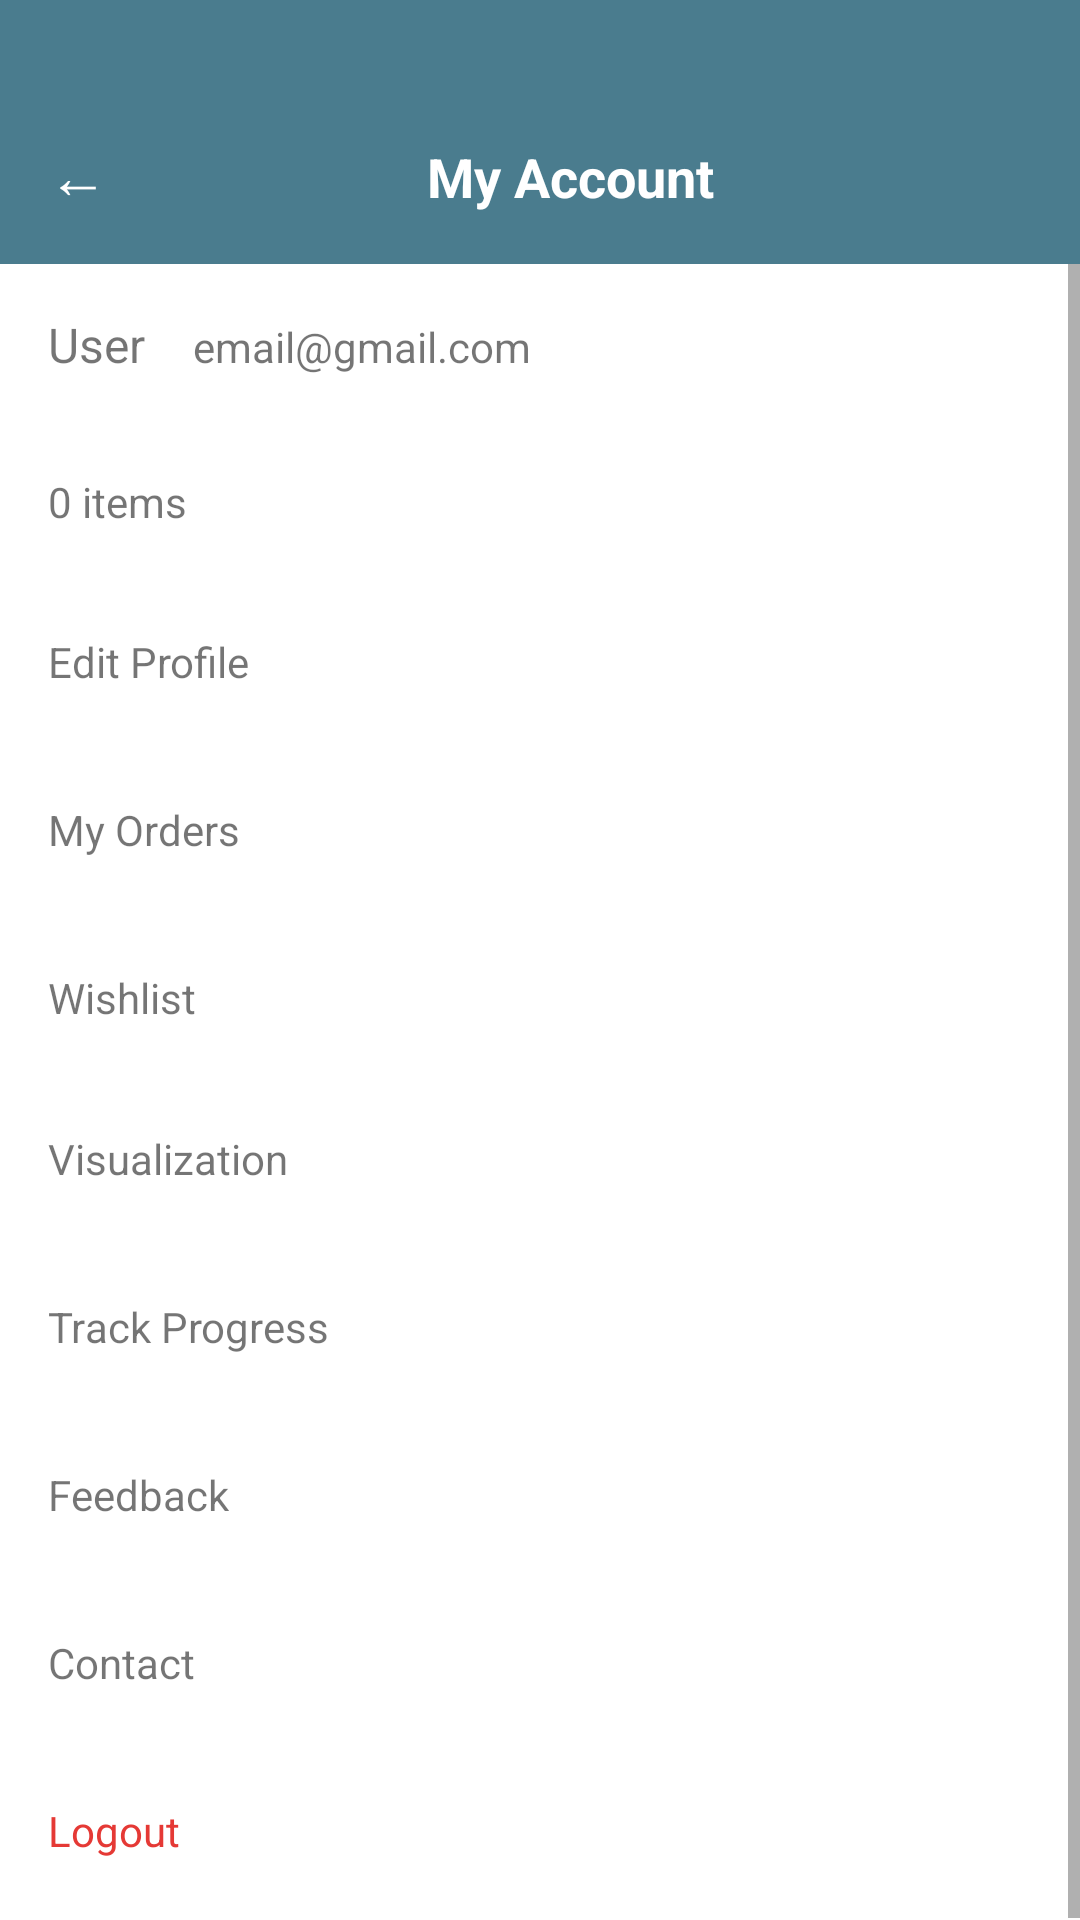

The Android layout XML behind this screen, and the referenced resources:
<!-- AndroidManifest.xml: application theme Theme.Craftify -->
<!-- res/layout/activity_profile.xml -->
<?xml version="1.0" encoding="utf-8"?>
<LinearLayout xmlns:android="http://schemas.android.com/apk/res/android"
    android:layout_width="match_parent"
    android:layout_height="match_parent"
    android:orientation="vertical"
    android:background="#F5F5F5">

    
    <LinearLayout
        android:layout_width="match_parent"
        android:layout_height="88dp"
        android:background="@color/primary"
        android:gravity="bottom"
        android:padding="16dp">

        <TextView
            android:id="@+id/tvBack"
            android:layout_width="wrap_content"
            android:layout_height="wrap_content"
            android:text="←"
            android:textColor="#FFFFFF"
            android:textSize="20sp"/>

        <TextView
            android:layout_width="match_parent"
            android:layout_height="wrap_content"
            android:text="My Account"
            android:textColor="#FFFFFF"
            android:textSize="18sp"
            android:textStyle="bold"
            android:gravity="center"/>
    </LinearLayout>

    <ScrollView
        android:layout_width="match_parent"
        android:layout_height="match_parent">

        <LinearLayout
            android:layout_width="match_parent"
            android:layout_height="wrap_content"
            android:orientation="vertical">

            
            <LinearLayout
                android:layout_width="match_parent"
                android:layout_height="wrap_content"
                android:padding="16dp"
                android:background="@color/white">

                <TextView
                    android:id="@+id/tvUsername"
                    android:layout_width="wrap_content"
                    android:layout_height="wrap_content"
                    android:text="User"
                    android:textSize="16sp"/>

                <TextView
                    android:id="@+id/tvEmail"
                    android:layout_width="wrap_content"
                    android:layout_height="wrap_content"
                    android:text="email@gmail.com"
                    android:layout_marginStart="16dp"/>
            </LinearLayout>

            
            <TextView
                android:id="@+id/tvWishlistCount"
                android:layout_width="match_parent"
                android:layout_height="wrap_content"
                android:text="0 items"
                android:padding="16dp"
                android:background="@color/white"/>

            

            <LinearLayout
                android:id="@+id/btnEditProfile"
                android:layout_width="match_parent"
                android:layout_height="56dp"
                android:background="@color/white"
                android:gravity="center_vertical"
                android:padding="16dp">
                <TextView
                    android:layout_width="wrap_content"
                    android:layout_height="wrap_content"
                    android:text="Edit Profile"/>
            </LinearLayout>

            <LinearLayout
                android:id="@+id/btnOrderHistory"
                android:layout_width="match_parent"
                android:layout_height="56dp"
                android:background="@color/white"
                android:gravity="center_vertical"
                android:padding="16dp">
                <TextView
                    android:text="My Orders"
                    android:layout_width="wrap_content"
                    android:layout_height="wrap_content"/>
            </LinearLayout>

            <LinearLayout
                android:id="@+id/btnWishlist"
                android:layout_width="match_parent"
                android:layout_height="56dp"
                android:background="@color/white"
                android:gravity="center_vertical"
                android:padding="16dp">
                <TextView
                    android:text="Wishlist"
                    android:layout_width="wrap_content"
                    android:layout_height="wrap_content"/>
            </LinearLayout>

            

            <LinearLayout
                android:id="@+id/btnVisualization"
                android:layout_width="match_parent"
                android:layout_height="56dp"
                android:background="@color/white"
                android:padding="16dp">
                <TextView
                    android:text="Visualization"
                    android:layout_width="wrap_content"
                    android:layout_height="wrap_content"/>
            </LinearLayout>

            <LinearLayout
                android:id="@+id/btnTrackProgress"
                android:layout_width="match_parent"
                android:layout_height="56dp"
                android:background="@color/white"
                android:padding="16dp">
                <TextView
                    android:text="Track Progress"
                    android:layout_width="wrap_content"
                    android:layout_height="wrap_content"/>
            </LinearLayout>

            <LinearLayout
                android:id="@+id/btnFeedback"
                android:layout_width="match_parent"
                android:layout_height="56dp"
                android:background="@color/white"
                android:padding="16dp">
                <TextView
                    android:text="Feedback"
                    android:layout_width="wrap_content"
                    android:layout_height="wrap_content"/>
            </LinearLayout>

            <LinearLayout
                android:id="@+id/btnContact"
                android:layout_width="match_parent"
                android:layout_height="56dp"
                android:background="@color/white"
                android:padding="16dp">
                <TextView
                    android:text="Contact"
                    android:layout_width="wrap_content"
                    android:layout_height="wrap_content"/>
            </LinearLayout>

            <LinearLayout
                android:id="@+id/btnLogout"
                android:layout_width="match_parent"
                android:layout_height="56dp"
                android:background="@color/white"
                android:padding="16dp">
                <TextView
                    android:text="Logout"
                    android:textColor="#E53935"
                    android:layout_width="wrap_content"
                    android:layout_height="wrap_content"/>
            </LinearLayout>

        </LinearLayout>
    </ScrollView>
</LinearLayout>
<!-- resources referenced by this layout -->
<resources>
  <color name="primary">#4A7C8E</color>
  <color name="white">#FFFFFF</color>
  <style name="Theme.Craftify" parent="Base.Theme.Craftify">
      </style>
  <style name="Base.Theme.Craftify" parent="Theme.MaterialComponents.Light.NoActionBar">
          <item name="android:statusBarColor">@color/primary</item>
          <item name="android:navigationBarColor">@color/white</item>
          <item name="android:windowLightStatusBar">false</item>
          <item name="android:windowDrawsSystemBarBackgrounds">true</item>
          <item name="android:fitsSystemWindows">true</item>
      </style>
</resources>
